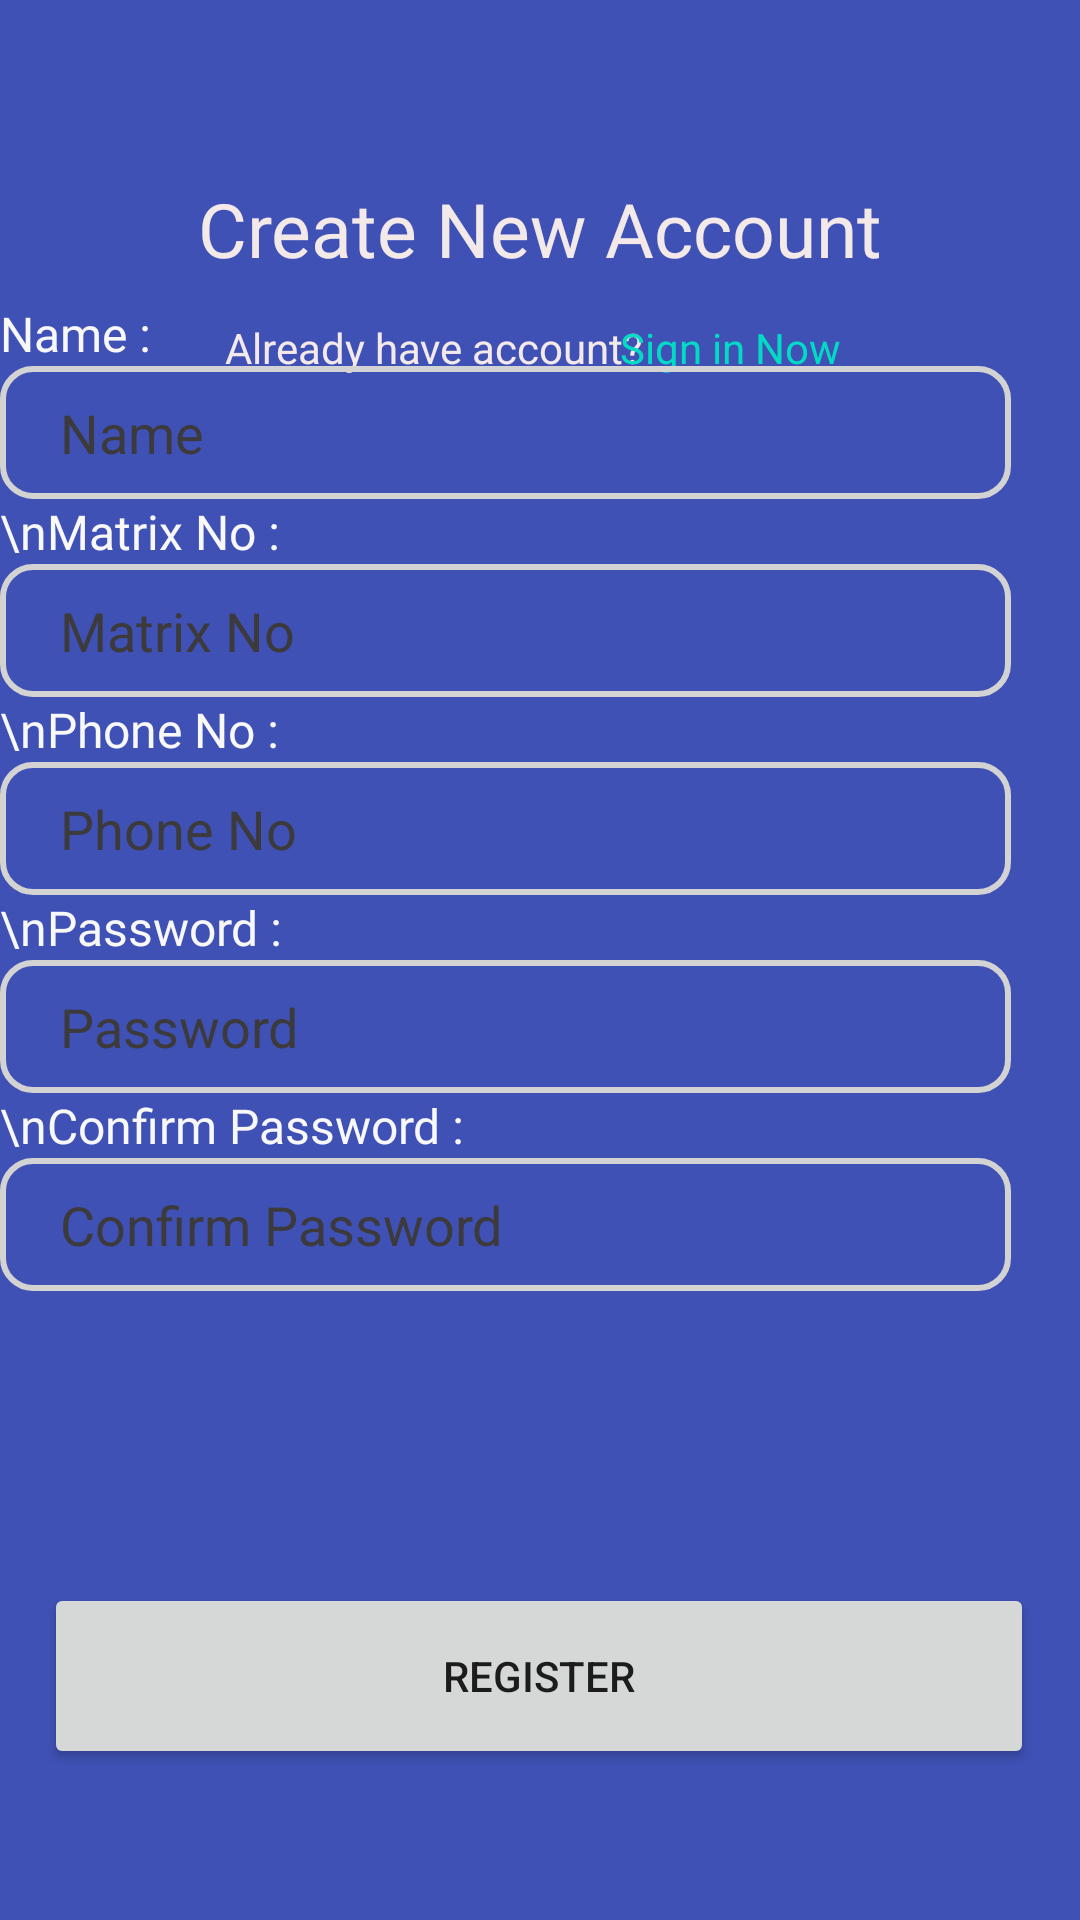

Reconstruct the res/layout file that produces this screen, plus the resources it refers to.
<!-- AndroidManifest.xml: application theme Theme.CCUM -->
<!-- res/layout/registerc.xml -->
<?xml version="1.0" encoding="utf-8"?>
<androidx.constraintlayout.widget.ConstraintLayout xmlns:android="http://schemas.android.com/apk/res/android"
    xmlns:app="http://schemas.android.com/apk/res-auto"
    xmlns:tools="http://schemas.android.com/tools"
    android:layout_width="match_parent"
    android:layout_height="match_parent"
    tools:context=".RegisterC"
    android:background="#3F51B5">

    <TextView
        android:id="@+id/textView"
        android:layout_width="wrap_content"
        android:layout_height="wrap_content"
        android:fontFamily="@font/poppins_medium"
        android:text="Create New Account"
        android:textColor="#F3E9E9"
        android:textSize="25sp"
        app:layout_constraintBottom_toBottomOf="parent"
        app:layout_constraintEnd_toEndOf="parent"
        app:layout_constraintStart_toStartOf="parent"
        app:layout_constraintTop_toTopOf="parent"
        app:layout_constraintVertical_bias="0.098" />

    <TextView
        android:id="@+id/textView2"
        android:layout_width="wrap_content"
        android:layout_height="wrap_content"
        android:text="Already have account?"
        android:textColor="#F3E9E9"
        android:textSize="14sp"
        app:layout_constraintBottom_toBottomOf="parent"
        app:layout_constraintEnd_toEndOf="parent"
        app:layout_constraintHorizontal_bias="0.34"
        app:layout_constraintStart_toStartOf="parent"
        app:layout_constraintTop_toTopOf="parent"
        app:layout_constraintVertical_bias="0.171" />

    <TextView
        android:id="@+id/signin"
        android:layout_width="wrap_content"
        android:layout_height="wrap_content"
        android:text="@string/loginNow"
        android:textSize="14sp"
        android:textColor="#F3E9E9"
        app:layout_constraintBottom_toBottomOf="parent"
        app:layout_constraintEnd_toEndOf="parent"
        app:layout_constraintHorizontal_bias="0.722"
        app:layout_constraintStart_toStartOf="parent"
        app:layout_constraintTop_toTopOf="parent"
        app:layout_constraintVertical_bias="0.171" />

    <TableLayout
        android:id="@+id/tableLayout2"
        android:layout_width="360dp"
        android:layout_height="460dp"
        app:layout_constraintBottom_toBottomOf="parent"
        app:layout_constraintEnd_toEndOf="parent"
        app:layout_constraintHorizontal_bias="0.686"
        app:layout_constraintStart_toStartOf="parent"
        app:layout_constraintTop_toTopOf="parent"
        app:layout_constraintVertical_bias="0.557">

        <TableRow
            android:layout_width="match_parent"
            android:layout_height="match_parent">

            <TextView
                android:layout_width="185dp"
                android:layout_height="match_parent"
                android:layout_weight="1"
                android:fontFamily="@font/poppins_medium"
                android:text="Name :"
                android:textColor="#F8F8F8"
                android:textSize="16sp" />
        </TableRow>

        <TableRow
            android:layout_width="match_parent"
            android:layout_height="match_parent">

            <EditText
                android:id="@+id/editNameRegis"
                android:layout_width="337dp"
                android:layout_height="match_parent"
                android:background="@drawable/round"
                android:ems="10"
                android:hint="Name"
                android:inputType="textPersonName"
                android:paddingLeft="20dp"
                android:paddingTop="10dp"
                android:paddingRight="20dp"
                android:paddingBottom="10dp"
                android:textColor="#1B1717"
                android:textColorHint="#3C3A3A"
                tools:layout_editor_absoluteX="64dp"
                tools:layout_editor_absoluteY="542dp" />
        </TableRow>

        <TableRow
            android:layout_width="match_parent"
            android:layout_height="match_parent">

            <TextView
                android:layout_width="185dp"
                android:layout_height="match_parent"
                android:layout_weight="1"
                android:fontFamily="@font/poppins_medium"
                android:text="\nMatrix No :"
                android:textColor="#F8F8F8"
                android:textSize="16sp" />
        </TableRow>

        <TableRow
            android:layout_width="match_parent"
            android:layout_height="match_parent">

            <EditText
                android:id="@+id/editMatrixRegis"
                android:layout_width="337dp"
                android:layout_height="match_parent"
                android:background="@drawable/round"
                android:ems="10"
                android:hint="Matrix No"
                android:inputType="textPersonName"
                android:paddingLeft="20dp"
                android:paddingTop="10dp"
                android:paddingRight="20dp"
                android:paddingBottom="10dp"
                android:textColor="#1B1717"
                android:textColorHint="#3C3A3A"
                tools:layout_editor_absoluteX="64dp"
                tools:layout_editor_absoluteY="542dp" />
        </TableRow>

        <TableRow
            android:layout_width="match_parent"
            android:layout_height="match_parent">

            <TextView
                android:layout_width="185dp"
                android:layout_height="match_parent"
                android:layout_weight="1"
                android:fontFamily="@font/poppins_medium"
                android:text="\nPhone No :"
                android:textColor="#F8F8F8"
                android:textSize="16sp" />
        </TableRow>

        <TableRow
            android:layout_width="match_parent"
            android:layout_height="match_parent">

            <EditText
                android:id="@+id/editPhoneRegis"
                android:layout_width="337dp"
                android:layout_height="match_parent"
                android:background="@drawable/round"
                android:ems="10"
                android:hint="Phone No"
                android:inputType="textPersonName"
                android:paddingLeft="20dp"
                android:paddingTop="10dp"
                android:paddingRight="20dp"
                android:paddingBottom="10dp"
                android:textColor="#1B1717"
                android:textColorHint="#3C3A3A"
                tools:layout_editor_absoluteX="64dp"
                tools:layout_editor_absoluteY="542dp" />
        </TableRow>

        <TableRow
            android:layout_width="match_parent"
            android:layout_height="match_parent">

            <TextView
                android:layout_width="185dp"
                android:layout_height="match_parent"
                android:layout_weight="1"
                android:fontFamily="@font/poppins_medium"
                android:text="\nPassword :"
                android:textColor="#F8F8F8"
                android:textSize="16sp" />
        </TableRow>

        <TableRow
            android:layout_width="match_parent"
            android:layout_height="match_parent">

            <EditText
                android:id="@+id/editPasswordRegis"
                android:layout_width="337dp"
                android:layout_height="match_parent"
                android:background="@drawable/round"
                android:ems="10"
                android:hint="Password"
                android:inputType="textPassword"
                android:paddingLeft="20dp"
                android:paddingTop="10dp"
                android:paddingRight="20dp"
                android:paddingBottom="10dp"
                android:textColor="#1B1717"
                android:textColorHint="#3C3A3A"
                tools:layout_editor_absoluteX="64dp"
                tools:layout_editor_absoluteY="542dp" />
        </TableRow>

        <TableRow
            android:layout_width="match_parent"
            android:layout_height="match_parent">

            <TextView
                android:layout_width="185dp"
                android:layout_height="match_parent"
                android:layout_weight="1"
                android:fontFamily="@font/poppins_medium"
                android:text="\nConfirm Password :"
                android:textColor="#F8F8F8"
                android:textSize="16sp" />
        </TableRow>

        <TableRow
            android:layout_width="match_parent"
            android:layout_height="match_parent">

            <EditText
                android:id="@+id/editConfirmRegis"
                android:layout_width="337dp"
                android:layout_height="match_parent"
                android:background="@drawable/round"
                android:ems="10"
                android:hint="Confirm Password"
                android:inputType="textPassword"
                android:paddingLeft="20dp"
                android:paddingTop="10dp"
                android:paddingRight="20dp"
                android:paddingBottom="10dp"
                android:textColor="#1B1717"
                android:textColorHint="#3C3A3A"
                tools:layout_editor_absoluteX="64dp"
                tools:layout_editor_absoluteY="542dp" />
        </TableRow>
    </TableLayout>

    <androidx.appcompat.widget.AppCompatButton
        android:id="@+id/registerbtn"
        android:layout_width="330dp"
        android:layout_height="62dp"
        android:text="Register"
        app:layout_constraintBottom_toBottomOf="parent"
        app:layout_constraintEnd_toEndOf="parent"
        app:layout_constraintHorizontal_bias="0.493"
        app:layout_constraintStart_toStartOf="parent"
        app:layout_constraintTop_toTopOf="parent"
        app:layout_constraintVertical_bias="0.913" />
</androidx.constraintlayout.widget.ConstraintLayout>
<!-- resources referenced by this layout -->
<resources>
  <!-- drawable round (drawable) -->
  <?xml version="1.0" encoding="utf-8"?>
  <shape xmlns:android="http://schemas.android.com/apk/res/android">
      <corners android:radius="10dp"/>
      <stroke android:width="2dp"
          android:color="#D3D3D3"/>
  </shape>
  <string name="loginNow"><a href="">Sign in Now</a></string>
  <style name="Theme.CCUM" parent="Theme.MaterialComponents.DayNight.DarkActionBar">
          
          <item name="colorPrimary">@color/purple_500</item>
          <item name="colorPrimaryVariant">@color/purple_700</item>
          <item name="colorOnPrimary">@color/white</item>
          
          <item name="colorSecondary">@color/teal_200</item>
          <item name="colorSecondaryVariant">@color/teal_700</item>
          <item name="colorOnSecondary">@color/black</item>
          
          <item name="android:statusBarColor" tools:targetApi="l">?attr/colorPrimaryVariant</item>
          
      </style>
  <!-- not gathered from this repository: default colours our renderer supplied (Android Studio template values) -->
  <color name="purple_500">#FF6200EE</color>
  <color name="purple_700">#FF3700B3</color>
  <color name="teal_200">#FF03DAC5</color>
  <color name="teal_700">#FF018786</color>
  <color name="black">#FF000000</color>
  <color name="white">#FFFFFFFF</color>
</resources>
